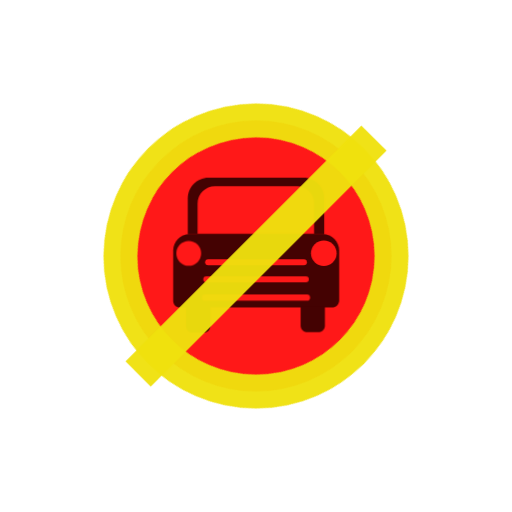
t = 0.00 s
t = 1.00 s: frame unchanged from t = 0.00 s, image omitted
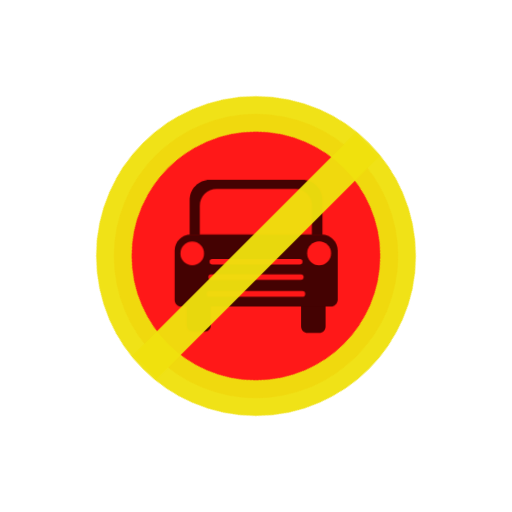
t = 1.13 s
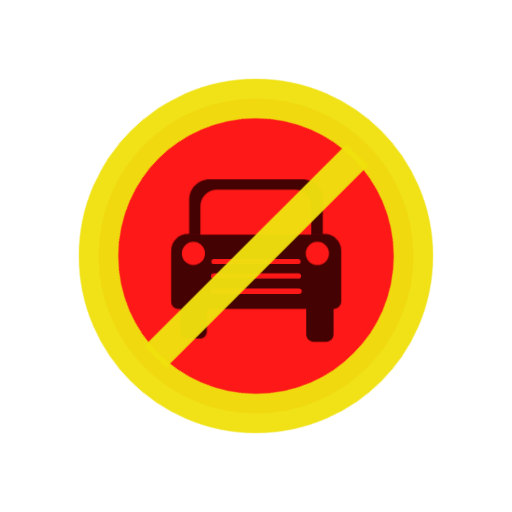
t = 1.25 s
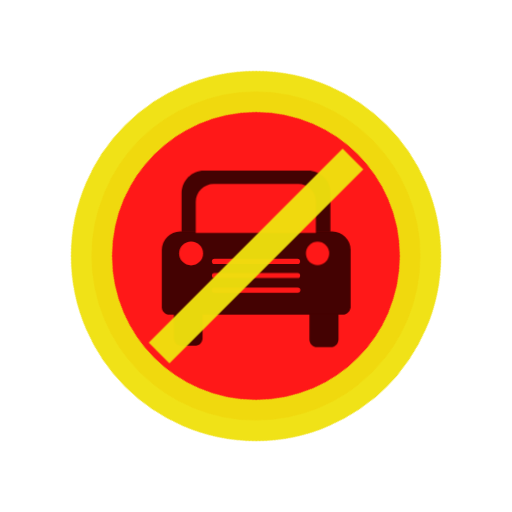
t = 1.38 s
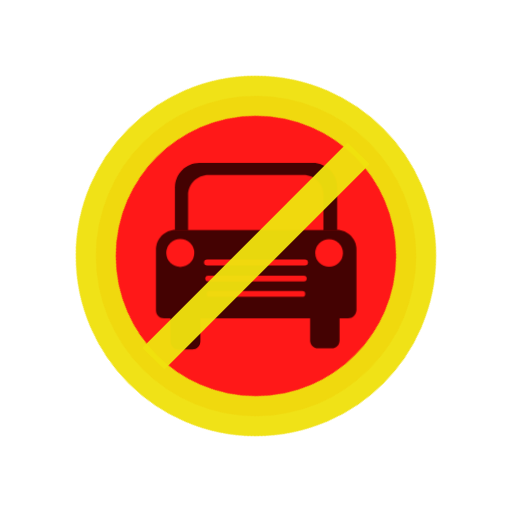
t = 1.63 s

The animated SVG that drew these frames (rendered in a browser with its animation timeline set to each time). Animation: 2 CSS @keyframes rules; one cycle of 2.00 s, repeats indefinitely.

<svg class="ldi-8sm22h" width="102px"  height="102px"  xmlns="http://www.w3.org/2000/svg" xmlns:xlink="http://www.w3.org/1999/xlink" viewBox="0 0 100 100" preserveAspectRatio="xMidYMid" style="background: none;"><!--?xml version="1.0" encoding="utf-8"?--><!--Generator: Adobe Illustrator 21.0.0, SVG Export Plug-In . SVG Version: 6.00 Build 0)--><svg version="1.1" id="圖層_1" xmlns="http://www.w3.org/2000/svg" xmlns:xlink="http://www.w3.org/1999/xlink" x="0px" y="0px" viewBox="0 0 100 100" style="transform-origin: 50px 50px 0px;" xml:space="preserve"><g style="transform-origin: 50px 50px 0px;"><g style="transform-origin: 50px 50px 0px; transform: scale(0.82);"><g style="transform-origin: 50px 50px 0px;"><g><style type="text/css" class="ld ld-breath" style="transform-origin: 50px 50px 0px; animation-duration: 1s; animation-delay: -1s; animation-direction: normal;">.st0{fill:#333333;} .st1{fill:#FFFFFF;stroke:#E15B64;stroke-width:9;stroke-miterlimit:10;} .st2{fill:#E0E0E0;} .st3{fill:#666666;} .st4{fill:#77A4BD;} .st5{fill:#FFFFFF;} .st6{fill:none;stroke:#E0E0E0;stroke-width:4.1492;stroke-linecap:round;stroke-linejoin:round;stroke-miterlimit:10;} .st7{fill:#E15B64;} .st8{fill:#FFFFFF;stroke:#E15B64;stroke-width:9.375;stroke-miterlimit:10;} .st9{fill:#FFFFFF;stroke:#333333;stroke-width:2.2676;stroke-miterlimit:10;} .st10{fill:#E0E0E0;stroke:#666666;stroke-width:4;stroke-miterlimit:10;} .st11{fill:#CCCCCC;} .st12{fill:none;stroke:#666666;stroke-width:3.8883;stroke-linecap:round;stroke-miterlimit:10;} .st13{fill:#E0E0E0;stroke:#E0E0E0;stroke-width:4.0031;stroke-linecap:round;stroke-miterlimit:10;} .st14{fill:none;stroke:#E0E0E0;stroke-width:4;stroke-linecap:round;stroke-miterlimit:10;} .st15{fill:#66503A;} .st16{fill:#849B87;} .st17{fill:none;stroke:#666666;stroke-width:2;stroke-linecap:round;stroke-miterlimit:10;} .st18{fill:#F47E60;} .st19{fill:#ABBD81;} .st20{fill:#F8B26A;} .st21{fill:none;stroke:#808080;stroke-width:2;stroke-linecap:round;stroke-miterlimit:10;} .st22{fill:#D50D01;} .st23{fill:#F5E6C8;} .st24{fill:#4D85AB;} .st25{fill:#F5E169;} .st26{fill:#FFFFFF;stroke:#000000;stroke-miterlimit:10;} .st27{fill:#E6E6E6;} .st28{stroke:#000000;stroke-miterlimit:10;} .st29{fill:#C33737;} .st30{fill:#FFFFFF;stroke:#E15B64;stroke-width:3;stroke-linecap:round;stroke-miterlimit:10;} .st31{fill:#808080;} .st32{fill:none;stroke:#E0E0E0;stroke-width:3;stroke-linecap:round;stroke-miterlimit:10;} .st33{fill:#666666;stroke:#FFFFFF;stroke-width:0.5834;stroke-linecap:round;stroke-miterlimit:10;} .st34{fill:none;stroke:#333333;stroke-width:4;stroke-linecap:round;stroke-miterlimit:10;} .st35{fill:#32517A;} .st36{fill:none;stroke:#E3CDB3;stroke-width:1.2;stroke-miterlimit:10;} .st37{fill:#E3CDB3;} .st38{fill:#849B87;stroke:#FFFFFF;stroke-width:1.5;stroke-miterlimit:10;} .st39{fill:none;stroke:#FFFFFF;stroke-width:4;stroke-miterlimit:10;} .st40{fill:#E15B64;stroke:#E0E0E0;stroke-width:3.3992;stroke-miterlimit:10;} .st41{fill:none;stroke:#E15B64;stroke-width:11.25;stroke-miterlimit:10;} .st42{fill:#FFFFFF;stroke:#E15B64;stroke-width:10;stroke-miterlimit:10;} .st43{fill:none;stroke:#E15B64;stroke-width:12;stroke-miterlimit:10;} .st44{fill:none;stroke:#333333;stroke-width:5;stroke-miterlimit:10;} .st45{fill:none;stroke:#333333;stroke-width:4.1855;stroke-miterlimit:10;} .st46{fill:#0071BC;stroke:#E15B64;stroke-width:9.375;stroke-miterlimit:10;} .st47{fill:#E15B64;stroke:#E15B64;stroke-width:9.375;stroke-miterlimit:10;} .st48{fill:none;stroke:#FFFFFF;stroke-width:10.6891;stroke-miterlimit:10;} .st49{fill:none;stroke:#E15B64;stroke-width:8;stroke-miterlimit:10;} .st50{fill:#FFFFFF;stroke:#333333;stroke-width:3.8549;stroke-miterlimit:10;} .st51{fill:none;stroke:#C33737;stroke-width:3.0839;stroke-linecap:round;stroke-linejoin:bevel;stroke-miterlimit:10;} .st52{fill:#A0C8D7;stroke:#77A4BD;stroke-width:2.5;stroke-miterlimit:10;} .st53{fill:#A0C8D7;} .st54{fill:none;stroke:#FFFFFF;stroke-width:3.6819;stroke-linecap:round;stroke-miterlimit:10;} .st55{opacity:0.5;fill:#666666;} .st56{fill:none;stroke:#333333;stroke-width:4.6651;stroke-miterlimit:10;} .st57{fill:#849B87;stroke:#FFFFFF;stroke-width:1.4326;stroke-miterlimit:10;} .st58{fill:none;stroke:#FFFFFF;stroke-width:2.5098;stroke-linecap:round;stroke-miterlimit:10;} .st59{fill:none;stroke:#FFFFFF;stroke-width:2.2296;stroke-linecap:round;stroke-miterlimit:10;} .st60{fill:none;stroke:#333333;stroke-width:1.7767;stroke-miterlimit:10;} .st61{fill:none;stroke:#FFFFFF;stroke-width:3.504;stroke-linecap:round;stroke-miterlimit:10;} .st62{fill:none;stroke:#FFFFFF;stroke-width:1.754;stroke-linecap:round;stroke-miterlimit:10;} .st63{fill:none;stroke:#333333;stroke-width:1.6297;stroke-miterlimit:10;} .st64{fill:none;stroke:#FFFFFF;stroke-width:1.6156;stroke-linecap:round;stroke-miterlimit:10;} .st65{fill:none;stroke:#333333;stroke-width:1.5011;stroke-miterlimit:10;} .st66{fill:#C2C2C2;} .st67{fill:none;stroke:#E0E0E0;stroke-width:4.0031;stroke-linecap:round;stroke-miterlimit:10;} .st68{fill:none;stroke:#666666;stroke-width:2.72;stroke-linecap:round;stroke-miterlimit:10;} .st69{fill:#F8B26A;stroke:#333333;stroke-width:3.0598;stroke-miterlimit:10;} .st70{fill:none;stroke:#FFFFFF;stroke-width:1.4118;stroke-linecap:round;stroke-miterlimit:10;} .st71{fill:none;stroke:#333333;stroke-width:4.3583;stroke-miterlimit:10;} .st72{fill:#77A4BD;stroke:#E0E0E0;stroke-width:3.2;stroke-miterlimit:10;} .st73{opacity:0.1;} .st74{fill:#E15B64;stroke:#E0E0E0;stroke-width:1.9832;stroke-miterlimit:10;} .st75{fill:none;stroke:#FFFFFF;stroke-width:2.3679;stroke-linecap:round;stroke-miterlimit:10;} .st76{fill:none;stroke:#A0C8D7;stroke-width:2.8855;stroke-linecap:round;stroke-miterlimit:10;} .st77{fill:none;stroke:#F8B26A;stroke-width:2.6943;stroke-linecap:round;stroke-miterlimit:10;} .st78{opacity:0.5;fill:#FFFFFF;} .st79{opacity:0.5;}</style><g class="ld ld-breath" style="transform-origin: 50px 50px 0px; animation-duration: 1s; animation-delay: -0.956522s; animation-direction: normal;"><ellipse transform="matrix(0.7071 -0.7071 0.7071 0.7071 -20.7107 50)" class="st8" cx="50" cy="50" rx="37.5" ry="37.5" fill="#ff1818" stroke="rgba(93.61290322580645%,88.04533349547445%,5.554402388922708%,0.961)" style="fill: rgb(255, 24, 24); stroke: rgba(239, 225, 14, 0.96);"></ellipse></g><g style="transform-origin: 50px 50px 0px;"><g><g class="ld ld-breath" style="transform-origin: 50px 50px 0px; animation-duration: 1s; animation-delay: -0.913043s; animation-direction: normal;"><path class="st0" d="M64.1,57.1h3.1c1,0,1.8,0.8,1.8,1.8V64v5.2c0,1-0.8,1.8-1.8,1.8h-3.1c-1,0-1.8-0.8-1.8-1.8V64v-5.2 C62.3,57.9,63.1,57.1,64.1,57.1z" fill="#440202" style="fill: rgb(68, 2, 2);"></path></g><g class="ld ld-breath" style="transform-origin: 50px 50px 0px; animation-duration: 1s; animation-delay: -0.869565s; animation-direction: normal;"><path class="st0" d="M35.7,57.1h-3.1c-1,0-1.8,0.8-1.8,1.8V64v5.2c0,1,0.8,1.8,1.8,1.8h3.1c1,0,1.8-0.8,1.8-1.8V64v-5.2 C37.6,57.9,36.7,57.1,35.7,57.1z" fill="#440202" style="fill: rgb(68, 2, 2);"></path></g><g class="ld ld-breath" style="transform-origin: 50px 50px 0px; animation-duration: 1s; animation-delay: -0.826087s; animation-direction: normal;"><path class="st0" d="M70.7,64H29.3c-1,0-1.8-0.8-1.8-1.8V48.5c0-2.4,2-4.4,4.4-4.4h36.3c2.4,0,4.4,2,4.4,4.4v13.7 C72.5,63.2,71.7,64,70.7,64z" fill="#440202" style="fill: rgb(68, 2, 2);"></path></g><g class="ld ld-breath" style="transform-origin: 50px 50px 0px; animation-duration: 1s; animation-delay: -0.782609s; animation-direction: normal;"><path class="st0" d="M62.8,29H37.2c-3,0-5.5,2.5-5.5,5.5v9.7h36.6v-9.7C68.3,31.4,65.8,29,62.8,29z" fill="#440202" style="fill: rgb(68, 2, 2);"></path></g><g class="ld ld-breath" style="transform-origin: 50px 50px 0px; animation-duration: 1s; animation-delay: -0.73913s; animation-direction: normal;"><path class="st5" d="M60.8,31.6H39.2c-2.5,0-4.6,2-4.6,4.6v7.9h30.7v-7.9C65.4,33.7,63.3,31.6,60.8,31.6z" fill="#ff1818" style="fill: rgb(255, 24, 24);"></path></g><g class="ld ld-breath" style="transform-origin: 50px 50px 0px; animation-duration: 1s; animation-delay: -0.695652s; animation-direction: normal;"><circle class="st5" cx="32.7" cy="49.3" r="3.2" fill="#ff1818" style="fill: rgb(255, 24, 24);"></circle></g><g class="ld ld-breath" style="transform-origin: 50px 50px 0px; animation-duration: 1s; animation-delay: -0.652174s; animation-direction: normal;"><circle class="st5" cx="66.9" cy="49.3" r="3.2" fill="#ff1818" style="fill: rgb(255, 24, 24);"></circle></g><g class="ld ld-breath" style="transform-origin: 50px 50px 0px; animation-duration: 1s; animation-delay: -0.608696s; animation-direction: normal;"><line class="st70" x1="38.5" y1="51.5" x2="61.5" y2="51.5" stroke="#ff1818" style="stroke: rgb(255, 24, 24);"></line></g><g class="ld ld-breath" style="transform-origin: 50px 50px 0px; animation-duration: 1s; animation-delay: -0.565217s; animation-direction: normal;"><line class="st70" x1="38.5" y1="55.4" x2="61.5" y2="55.4" stroke="#ff1818" style="stroke: rgb(255, 24, 24);"></line></g><g class="ld ld-breath" style="transform-origin: 50px 50px 0px; animation-duration: 1s; animation-delay: -0.521739s; animation-direction: normal;"><line class="st70" x1="38.5" y1="59.4" x2="61.5" y2="59.4" stroke="#ff1818" style="stroke: rgb(255, 24, 24);"></line></g></g></g><g class="ld ld-breath" style="transform-origin: 50px 50px 0px; animation-duration: 1s; animation-delay: -0.478261s; animation-direction: normal;"><line class="st49" x1="23.5" y1="76.5" x2="76.5" y2="23.5" stroke="rgba(93.61290322580645%,88.04533349547445%,5.554402388922708%,0.961)" style="stroke: rgba(239, 225, 14, 0.96);"></line></g><metadata xmlns:d="https://loading.io/stock/" class="ld ld-breath" style="transform-origin: 50px 50px 0px; animation-duration: 1s; animation-delay: -0.434783s; animation-direction: normal;">
<d:name class="ld ld-breath" style="transform-origin: 50px 50px 0px; animation-duration: 1s; animation-delay: -0.391304s; animation-direction: normal;">car</d:name>
<d:tags class="ld ld-breath" style="transform-origin: 50px 50px 0px; animation-duration: 1s; animation-delay: -0.347826s; animation-direction: normal;">vehicle,drive,automobile,prohibit,no entry,car,transportation</d:tags>
<d:license class="ld ld-breath" style="transform-origin: 50px 50px 0px; animation-duration: 1s; animation-delay: -0.304348s; animation-direction: normal;">cc-by</d:license>
<d:slug class="ld ld-breath" style="transform-origin: 50px 50px 0px; animation-duration: 1s; animation-delay: -0.26087s; animation-direction: normal;">8sm22h</d:slug>
</metadata></g></g></g></g><style type="text/css" class="ld ld-breath" style="transform-origin: 50px 50px 0px; animation-duration: 1s; animation-delay: -0.217391s; animation-direction: normal;">@keyframes ld-breath {
  0% {
    -webkit-transform: scale(0.86);
    transform: scale(0.86);
  }
  50% {
    -webkit-transform: scale(1.06);
    transform: scale(1.06);
  }
  100% {
    -webkit-transform: scale(0.86);
    transform: scale(0.86);
  }
}
@-webkit-keyframes ld-breath {
  0% {
    -webkit-transform: scale(0.86);
    transform: scale(0.86);
  }
  50% {
    -webkit-transform: scale(1.06);
    transform: scale(1.06);
  }
  100% {
    -webkit-transform: scale(0.86);
    transform: scale(0.86);
  }
}
.ld.ld-breath {
  -webkit-animation: ld-breath 1s infinite;
  animation: ld-breath 1s infinite;
}
</style></svg></svg>